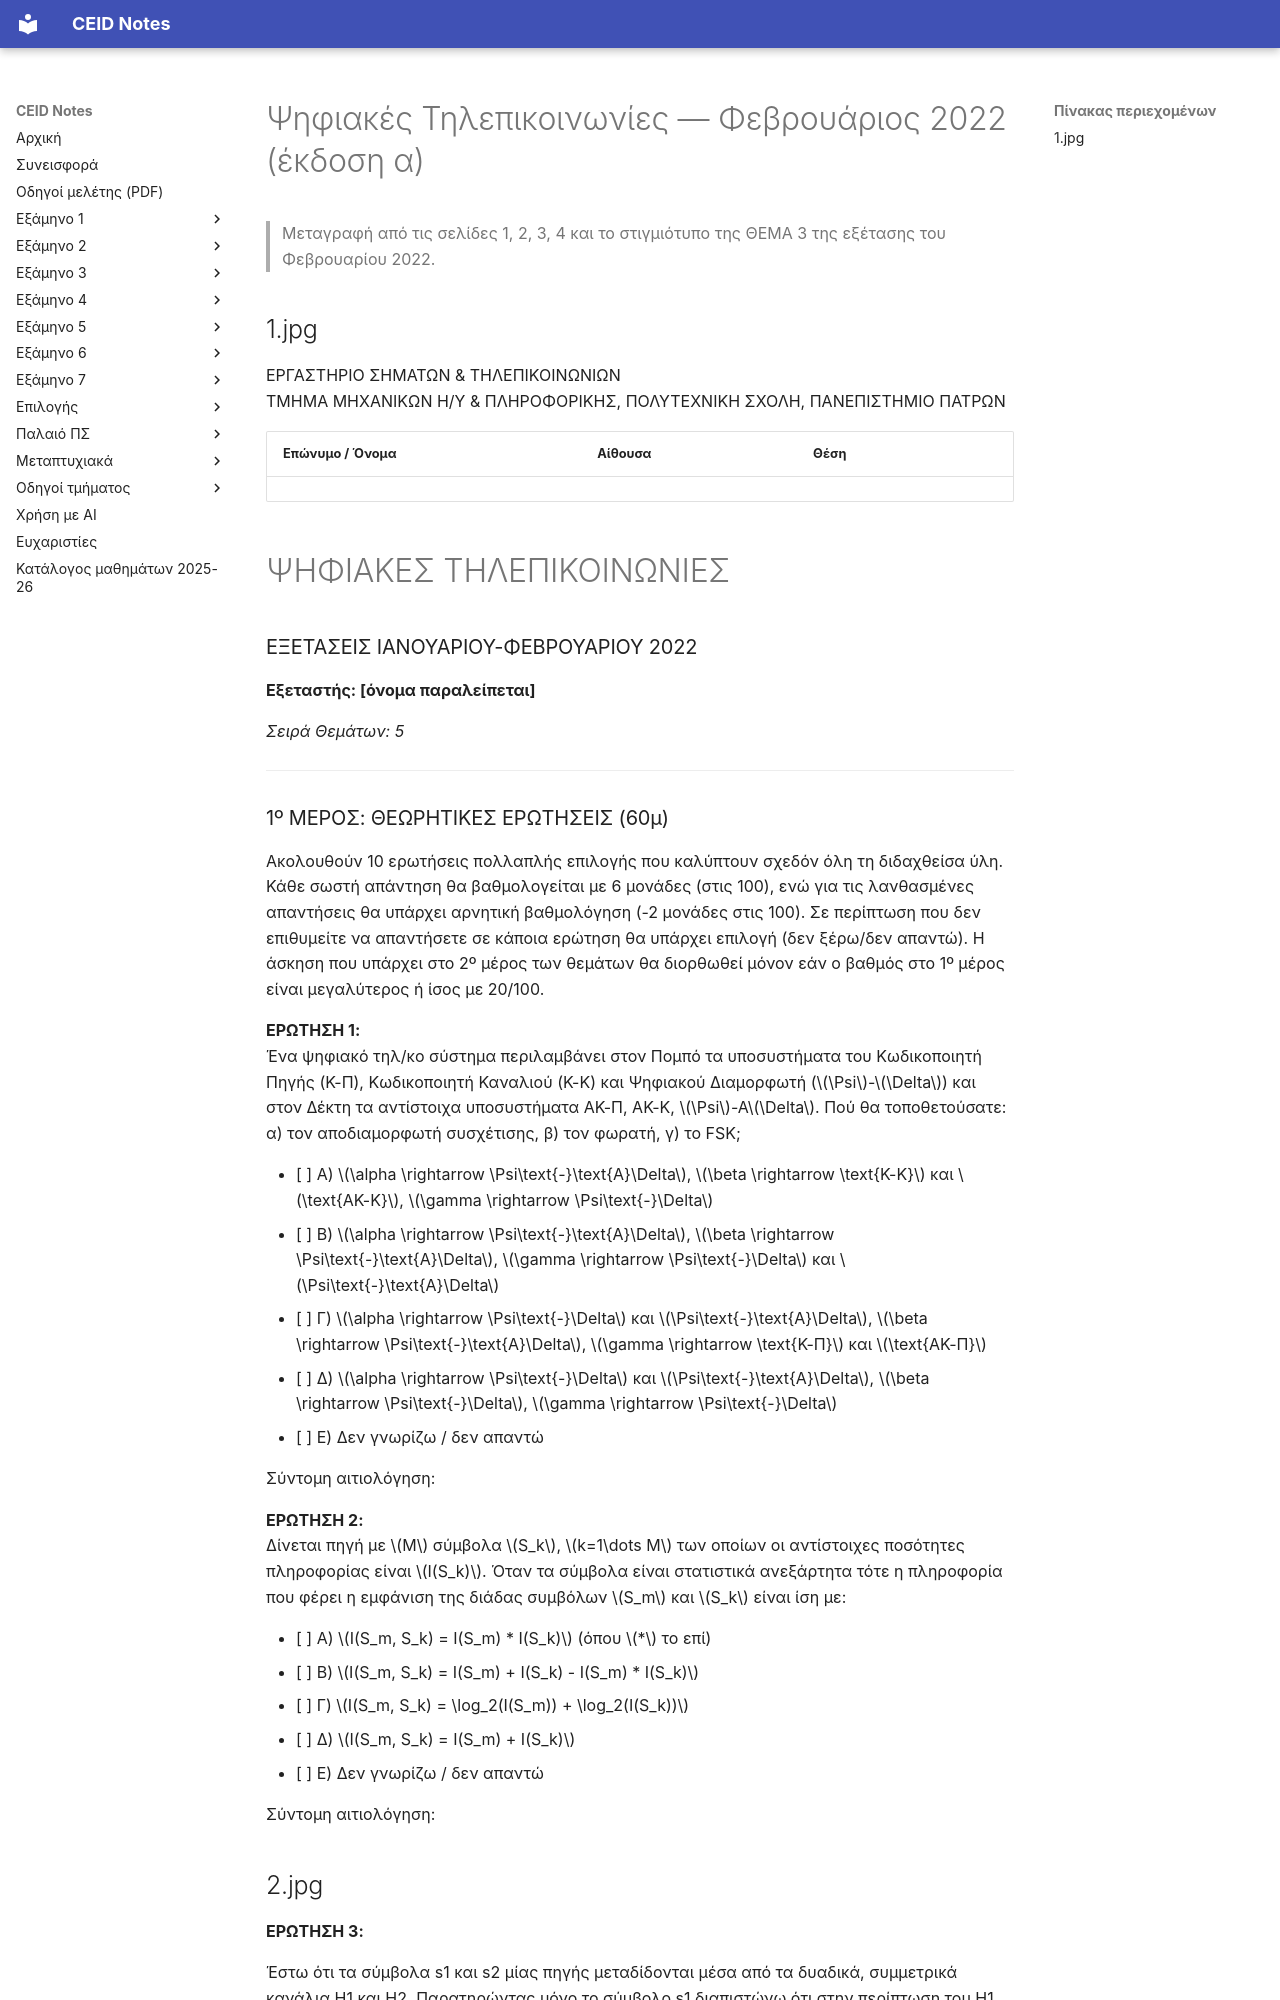

repository: kdngiorgos/ceid-notes · page: Old Classes (Παλαιό Πρόγραμμα Σπουδών)/Ψηφιακές Τηλεπικοινωνίες/Previous Exams/2022-02-a.html · generator: mkdocs

---
course: old-pshfiakes-thlepikoinonies
session: 2022-02-a
label: Φεβρουάριος 2022 — έκδοση α
sources:
- 1.jpg
- 3.jpg
- 4.jpg
- capture-20220201-115813.png
format: mixed
duration_min: 105
notes: "Εξέταση 1/2/2022· η ΘΕΜΑ 3 (30 μονάδες) πιθανόν αντιστοιχεί σε διαφορετική έκδοση από τη ΘΕΜΑ 3 (26 μονάδες) του 2022-02-b. Η σελίδα 2 (Ερωτήσεις 3–6, αρχείο 2.jpg) μεταγράφεται στο σώμα αλλά δεν αναφέρεται στα sources. Οι επιλογές της Ερώτησης 6 βρίσκονται στη σελίδα 3. Δεύτερη ανεξάρτητη ανάγνωση με AI διαφωνεί σημαντικά με τη μεταγραφή για: 1.jpg· συμβουλευτείτε την πρωτότυπη εικόνα πριν βασιστείτε σε αριθμούς/σύμβολα."
transcription: verbatim
solutions: community
---
# Ψηφιακές Τηλεπικοινωνίες — Φεβρουάριος 2022 (έκδοση α)

> Μεταγραφή από τις σελίδες 1, 2, 3, 4 και το στιγμιότυπο της ΘΕΜΑ 3 της εξέτασης του Φεβρουαρίου 2022.

## 1.jpg

ΕΡΓΑΣΤΗΡΙΟ ΣΗΜΑΤΩΝ & ΤΗΛΕΠΙΚΟΙΝΩΝΙΩΝ  
ΤΜΗΜΑ ΜΗΧΑΝΙΚΩΝ Η/Υ & ΠΛΗΡΟΦΟΡΙΚΗΣ, ΠΟΛΥΤΕΧΝΙΚΗ ΣΧΟΛΗ, ΠΑΝΕΠΙΣΤΗΜΙΟ ΠΑΤΡΩΝ  

| Επώνυμο / Όνομα | Αίθουσα | Θέση |
| :--- | :--- | :--- |
| | | |

# ΨΗΦΙΑΚΕΣ ΤΗΛΕΠΙΚΟΙΝΩΝΙΕΣ

### ΕΞΕΤΑΣΕΙΣ ΙΑΝΟΥΑΡΙΟΥ-ΦΕΒΡΟΥΑΡΙΟΥ 2022

**Εξεταστής: [όνομα παραλείπεται]**

*Σειρά Θεμάτων: 5*

---

### 1º ΜΕΡΟΣ: ΘΕΩΡΗΤΙΚΕΣ ΕΡΩΤΗΣΕΙΣ (60μ)

Ακολουθούν 10 ερωτήσεις πολλαπλής επιλογής που καλύπτουν σχεδόν όλη τη διδαχθείσα ύλη. Κάθε σωστή απάντηση θα βαθμολογείται με 6 μονάδες (στις 100), ενώ για τις λανθασμένες απαντήσεις θα υπάρχει αρνητική βαθμολόγηση (-2 μονάδες στις 100). Σε περίπτωση που δεν επιθυμείτε να απαντήσετε σε κάποια ερώτηση θα υπάρχει επιλογή (δεν ξέρω/δεν απαντώ). Η άσκηση που υπάρχει στο 2º μέρος των θεμάτων θα διορθωθεί μόνον εάν ο βαθμός στο 1º μέρος είναι μεγαλύτερος ή ίσος με 20/100.

**ΕΡΩΤΗΣΗ 1:**  
Ένα ψηφιακό τηλ/κο σύστημα περιλαμβάνει στον Πομπό τα υποσυστήματα του Κωδικοποιητή Πηγής (Κ-Π), Κωδικοποιητή Καναλιού (Κ-Κ) και Ψηφιακού Διαμορφωτή ($\Psi$-$\Delta$) και στον Δέκτη τα αντίστοιχα υποσυστήματα ΑΚ-Π, ΑΚ-Κ, $\Psi$-Α$\Delta$. Πού θα τοποθετούσατε: α) τον αποδιαμορφωτή συσχέτισης, β) τον φωρατή, γ) το FSK;

- [ ] Α) $\alpha \rightarrow \Psi\text{-}\text{A}\Delta$, $\beta \rightarrow \text{K-K}$ και $\text{AK-K}$, $\gamma \rightarrow \Psi\text{-}\Delta$
- [ ] B) $\alpha \rightarrow \Psi\text{-}\text{A}\Delta$, $\beta \rightarrow \Psi\text{-}\text{A}\Delta$, $\gamma \rightarrow \Psi\text{-}\Delta$ και $\Psi\text{-}\text{A}\Delta$
- [ ] Γ) $\alpha \rightarrow \Psi\text{-}\Delta$ και $\Psi\text{-}\text{A}\Delta$, $\beta \rightarrow \Psi\text{-}\text{A}\Delta$, $\gamma \rightarrow \text{K-Π}$ και $\text{AK-Π}$
- [ ] Δ) $\alpha \rightarrow \Psi\text{-}\Delta$ και $\Psi\text{-}\text{A}\Delta$, $\beta \rightarrow \Psi\text{-}\Delta$, $\gamma \rightarrow \Psi\text{-}\Delta$
- [ ] E) Δεν γνωρίζω / δεν απαντώ

Σύντομη αιτιολόγηση:

**ΕΡΩΤΗΣΗ 2:**  
Δίνεται πηγή με $M$ σύμβολα $S_k$, $k=1\dots M$ των οποίων οι αντίστοιχες ποσότητες πληροφορίας είναι $I(S_k)$. Όταν τα σύμβολα είναι στατιστικά ανεξάρτητα τότε η πληροφορία που φέρει η εμφάνιση της διάδας συμβόλων $S_m$ και $S_k$ είναι ίση με:

- [ ] A) $I(S_m, S_k) = I(S_m) * I(S_k)$ (όπου $*$ το επί)
- [ ] B) $I(S_m, S_k) = I(S_m) + I(S_k) - I(S_m) * I(S_k)$
- [ ] Γ) $I(S_m, S_k) = \log_2(I(S_m)) + \log_2(I(S_k))$
- [ ] Δ) $I(S_m, S_k) = I(S_m) + I(S_k)$
- [ ] E) Δεν γνωρίζω / δεν απαντώ

Σύντομη αιτιολόγηση:
